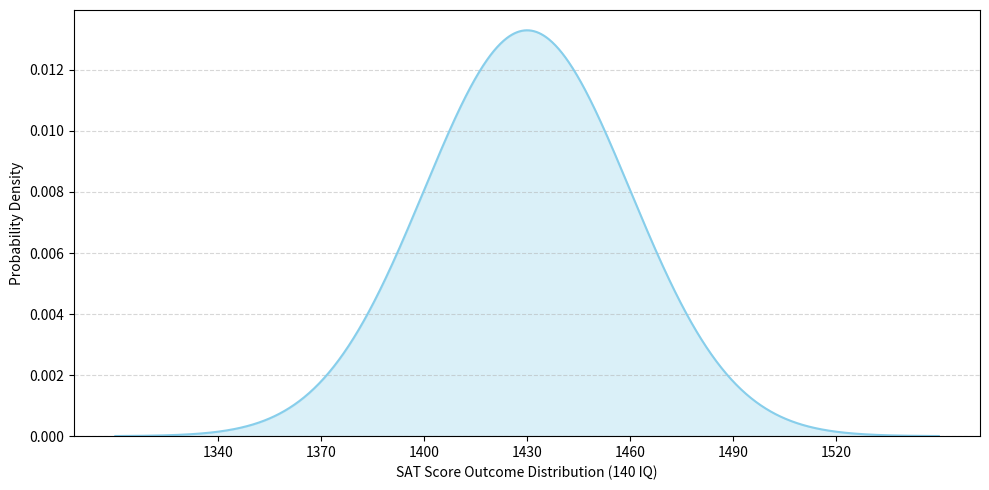

Here is the Python script that generated this plot:
import numpy as np
import matplotlib.pyplot as plt
from scipy.stats import norm

# Parameters for the normal distribution
mu = 1430     # Mean SAT score
sigma = 30    # Standard deviation

# Generate x values from μ - 4σ to μ + 4σ
x = np.linspace(mu - 4*sigma, mu + 4*sigma, 1000)
y = norm.pdf(x, mu, sigma)

# Create the plot
plt.figure(figsize=(10, 5))
plt.plot(x, y, color='skyblue', label='SAT Score Distribution')
plt.fill_between(x, y, color='skyblue', alpha=0.3)

# Set x-axis ticks in 30-point increments
tick_values = np.arange(mu - 3*sigma, mu + 3*sigma + 1, 30)
plt.xticks(tick_values)

# Axis labels only
plt.xlabel('SAT Score Outcome Distribution (140 IQ)')
plt.ylabel('Probability Density')

# Set y-axis to start from 0 to remove bottom gap
plt.ylim(bottom=0)

plt.grid(True, axis='y', linestyle='--', alpha=0.5)
plt.tight_layout()

plt.show()
